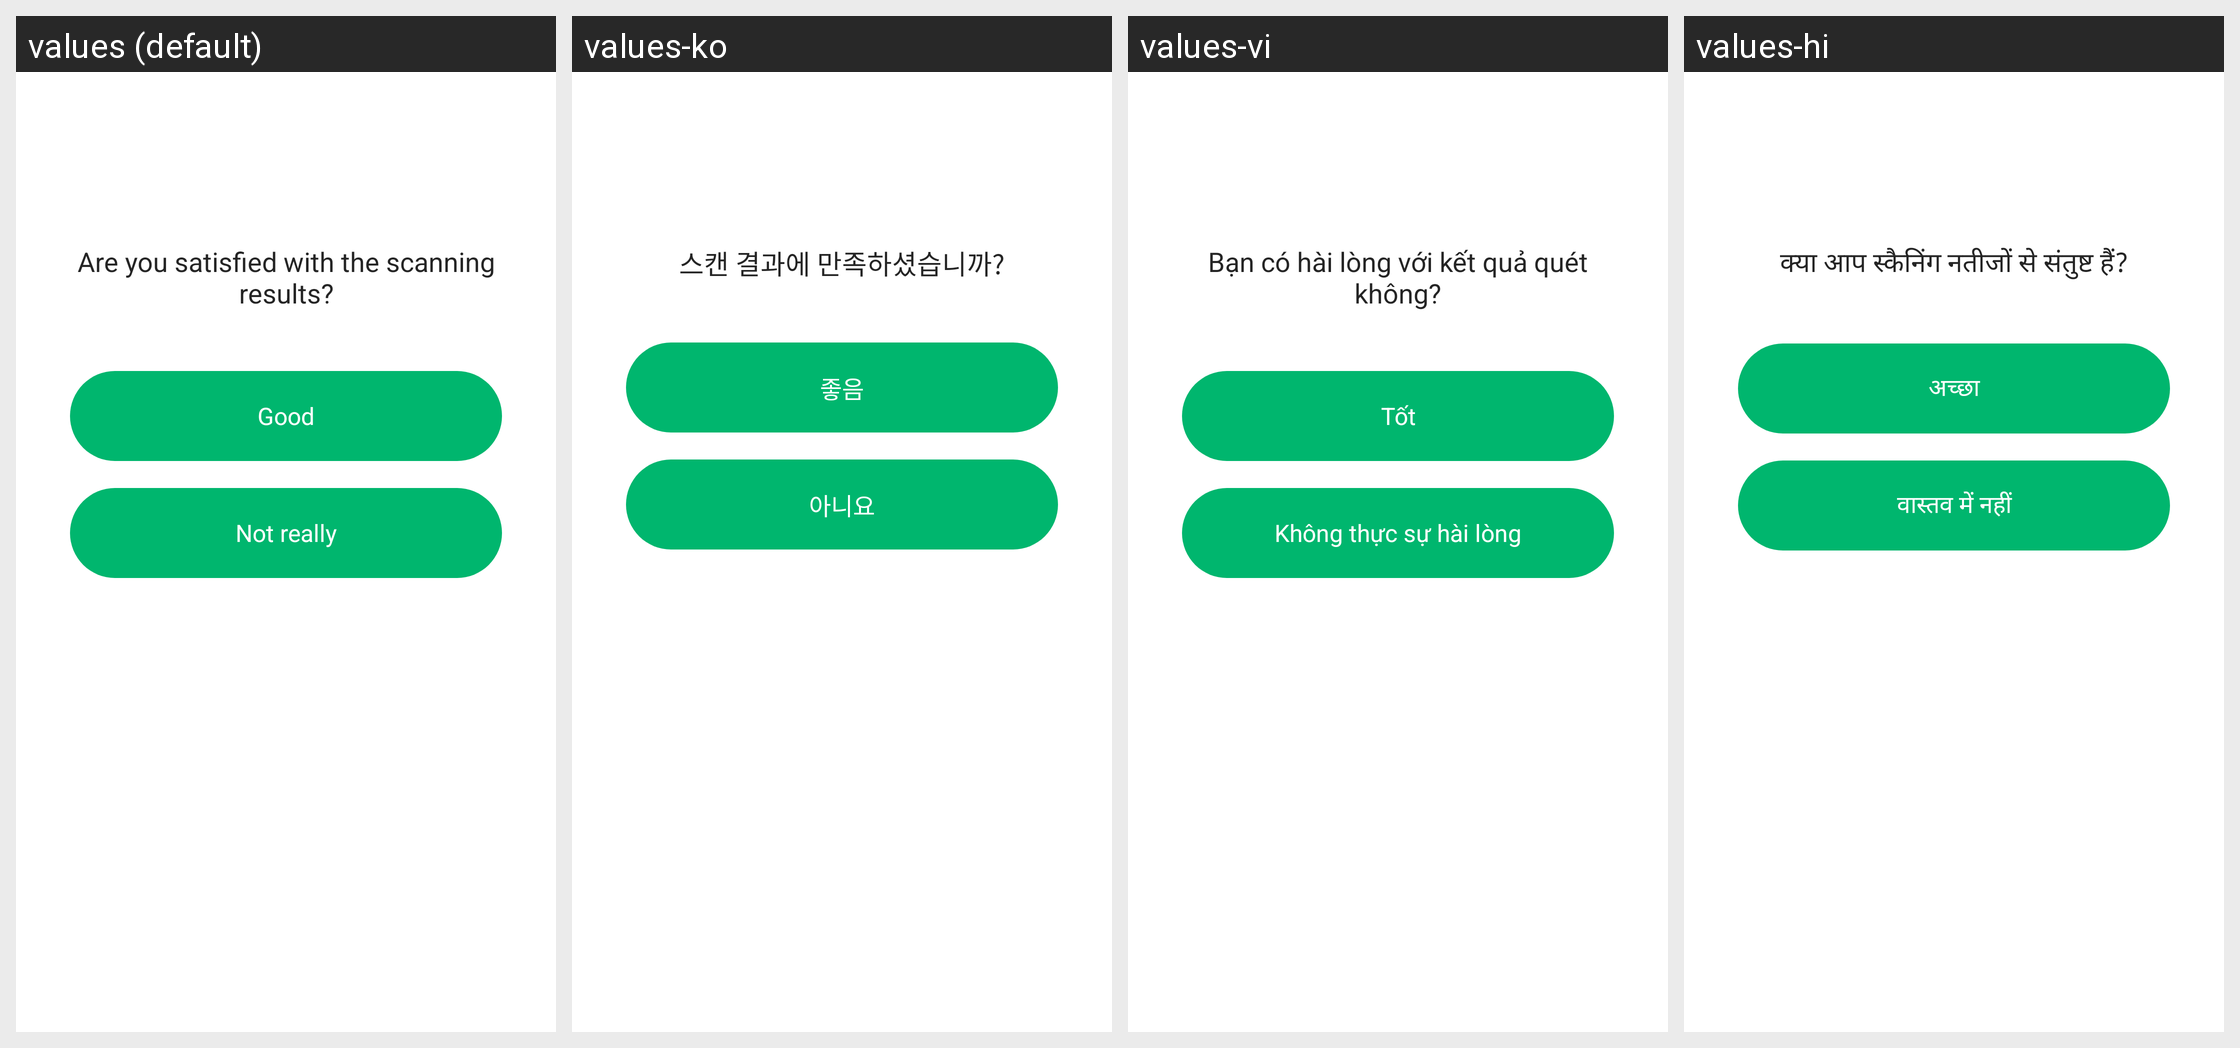

Here is an Android app screen in its default locale and in the app's own translations. Write out the translated-string differences for the strings that appear on this screen.
Android screen res/layout/layout_dialog_result_ask.xml rendered under 4 locales, left to right: values (default), values-ko, values-vi, values-hi. Device: Nexus 5 (rendered at 1080×1920; each locale shown at half size, 540×960, under a caption strip naming it); theme AppTheme.
Other locales in the repository, not shown: values-ar, values-bn, values-bn-rIN, values-de, values-en, values-es, values-fa, values-fr, values-in, values-in-rID, values-it, values-ja, values-ms, values-nl, values-pl, values-pt, values-ru, values-sv, values-th, values-th-rTH, values-tr, values-uk, values-zh, values-zh-rCN, values-zh-rTW.
Strings drawn on this screen, with the default value and each locale's value (text and hints the layout hard-codes, and strings that could not be matched under every locale, appear in the picture but are not listed):

satisfied_scan_ask
  values: Are you satisfied with the scanning results?
  values-ko: 스캔 결과에 만족하셨습니까?
  values-vi: Bạn có hài lòng với kết quả quét không?
  values-hi: क्या आप स्कैनिंग नतीजों से संतुष्ट हैं?

good
  values: Good
  values-ko: 좋음
  values-vi: Tốt
  values-hi: अच्छा

not_good
  values: Not really
  values-ko: 아니요
  values-vi: Không thực sự hài lòng
  values-hi: वास्‍तव में नहीं
